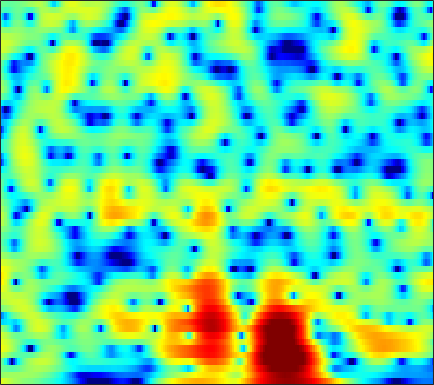

Data behind this chart, as committed beside it:
4.0986, 3.6884, 3.1767, 2.7063, 2.3821, 1.9831, 1.6113, 1.3363, 0.98676, 0.68967, 0.45923, 0.32314, 0.16357, -0.0060531, -0.15512, -0.39209, -0.66868, -0.90802, -1.2547, -1.6258, -2.0178, -2.3232, -2.745, -3.19
0.6058, 0.7981, 0.9895, 1.121, 1.185, 1.236, 1.261, 1.27, 1.275, 1.273, 1.263, 1.245, 1.204, 1.131, 1.055, 0.9195, 0.7412, 0.5767, 0.3159, 0.003449, -0.3629, -0.6755, -1.146, -1.685
-0.3502, -0.6534, -1.06, -1.408, -1.591, -1.69, -1.594, -1.403, -1.024, -0.5656, -0.07732, 0.2774, 0.7103, 1.077, 1.302, 1.528, 1.668, 1.716, 1.701, 1.598, 1.41, 1.214, 0.8823, 0.4727
-0.5009, -1.963, -4.537, -8.363, -13.09, -35.24, -13.96, -9.134, -5.441, -3.082, -1.424, -0.4766, 0.5093, 1.263, 1.711, 2.181, 2.528, 2.716, 2.869, 2.909, 2.831, 2.69, 2.39, 1.952
3.106, 2.44, 1.495, 0.568, -0.06378, -0.747, -1.208, -1.413, -1.556, -1.641, -1.719, -1.769, -1.779, -1.636, -1.386, -0.8803, -0.2409, 0.2651, 0.8927, 1.405, 1.752, 1.885, 1.877, 1.636
4.833, 4.425, 3.809, 3.137, 2.603, 1.815, 0.8905, 0.07934, -1.219, -2.868, -5.047, -7.271, -11.85, -22.97, -21.91, -11.3, -6.744, -4.541, -2.473, -1.054, -0.09281, 0.3945, 0.7904, 0.9214
4.257, 3.868, 3.288, 2.663, 2.183, 1.53, 0.8452, 0.305, -0.4662, -1.283, -2.078, -2.617, -3.158, -3.395, -3.346, -2.988, -2.409, -1.909, -1.253, -0.727, -0.3754, -0.2424, -0.1985, -0.3029
3.458, 2.938, 2.164, 1.321, 0.692, -0.05053, -0.6092, -0.8633, -0.9876, -0.909, -0.7052, -0.505, -0.1784, 0.1975, 0.4864, 0.855, 1.157, 1.313, 1.406, 1.358, 1.133, 0.8253, 0.2182, -0.651
1.213, 0.4413, -0.7184, -2.193, -3.622, -6.074, -9.074, -10.68, -9.259, -5.934, -3.074, -1.401, 0.3011, 1.558, 2.268, 2.971, 3.439, 3.636, 3.697, 3.54, 3.181, 2.751, 1.929, 0.8055
-6.507, -6.769, -6.312, -5.853, -5.823, -6.349, -7.054, -7.049, -5.858, -3.994, -2.103, -0.7933, 0.7047, 1.856, 2.491, 3.058, 3.37, 3.457, 3.404, 3.173, 2.785, 2.403, 1.792, 1.085
-10.55, -9.226, -6.746, -4.565, -3.218, -1.84, -0.9023, -0.3428, 0.3934, 1.148, 1.82, 2.224, 2.646, 2.919, 3.012, 2.97, 2.726, 2.434, 1.928, 1.294, 0.5767, 0.04815, -0.6158, -1.212
-0.3561, -0.1254, 0.3874, 0.8877, 1.246, 1.783, 2.341, 2.673, 2.97, 3.159, 3.284, 3.292, 3.137, 2.762, 2.353, 1.615, 0.6144, -0.3389, -1.866, -3.656, -5.583, -6.902, -8.089, -8.389
1.783, 2.026, 2.373, 2.705, 2.893, 3.047, 3.167, 3.258, 3.309, 3.242, 3.063, 2.86, 2.461, 1.863, 1.244, 0.1845, -1.211, -2.553, -4.812, -7.806, -12.15, -16.84, -21.05, -16.62
2.696, 2.883, 2.92, 2.88, 2.83, 2.708, 2.522, 2.409, 2.339, 2.303, 2.197, 2.068, 1.821, 1.455, 1.054, 0.3303, -0.5895, -1.409, -2.667, -4.011, -5.36, -6.246, -7.19, -7.888
4.287, 3.985, 3.291, 2.285, 1.431, 0.3082, -0.6049, -0.9583, -0.8686, -0.2846, 0.4219, 0.8544, 1.222, 1.364, 1.332, 1.109, 0.7171, 0.3422, -0.2554, -0.873, -1.461, -1.901, -2.484, -3.027
5.977, 5.18, 3.781, 1.734, -0.4206, -4.564, -12.57, -26.27, -8.889, -4.017, -1.479, -0.2951, 0.6278, 0.9872, 1.002, 0.7837, 0.3616, -0.009116, -0.4742, -0.8505, -1.071, -1.143, -1.14, -1.109
6.14, 5.48, 4.465, 3.267, 2.223, 0.8565, -0.1862, -0.6629, -0.784, -0.4487, -0.09965, 0.03304, -0.0188, -0.4331, -1.022, -2.216, -3.893, -5.432, -7.486, -8.491, -7.594, -6.271, -4.589, -3.322
5.161, 4.795, 4.239, 3.679, 3.229, 2.62, 2.123, 1.806, 1.408, 1.087, 0.7586, 0.4284, -0.1628, -0.977, -1.84, -3.383, -5.52, -7.637, -10.97, -12.85, -10.67, -8.42, -6.06, -4.499
3.545, 3.352, 2.989, 2.593, 2.327, 1.966, 1.632, 1.447, 1.256, 1.064, 0.8813, 0.7285, 0.4323, 0.02624, -0.348, -0.9564, -1.638, -2.155, -2.708, -3.011, -3.022, -2.865, -2.604, -2.354
1.528, 1.278, 0.8086, 0.1959, -0.2343, -0.6724, -0.9478, -0.9687, -0.7186, -0.3272, 0.1127, 0.4377, 0.7999, 1.037, 1.148, 1.202, 1.167, 1.097, 0.9599, 0.8139, 0.6575, 0.5166, 0.2793, -0.01162
-0.4251, -0.996, -2.062, -3.656, -5.263, -7.593, -8.979, -8.37, -6.121, -3.73, -1.804, -0.6761, 0.5223, 1.423, 1.919, 2.397, 2.7, 2.834, 2.878, 2.801, 2.608, 2.387, 2.01, 1.498
-1.302, -1.895, -3.066, -4.764, -6.614, -9.521, -11.65, -10.71, -7.438, -4.6, -2.358, -1.028, 0.3571, 1.435, 2.061, 2.686, 3.095, 3.272, 3.365, 3.278, 3.027, 2.742, 2.243, 1.585
-0.7476, -1.007, -1.646, -2.287, -2.801, -3.419, -3.574, -3.466, -2.957, -2.073, -1.112, -0.3541, 0.6114, 1.437, 1.97, 2.541, 2.922, 3.072, 3.107, 2.941, 2.57, 2.166, 1.444, 0.5859
0.6351, 0.3562, -0.1977, -0.9263, -1.397, -2.036, -2.464, -2.51, -2.332, -1.814, -1.034, -0.4017, 0.5032, 1.364, 1.93, 2.556, 2.999, 3.2, 3.226, 2.991, 2.463, 1.853, 0.7688, -0.6195
2.411, 1.816, 0.8173, -0.7606, -2.079, -4.064, -6.155, -6.953, -6.524, -5.093, -3.313, -2.053, -0.6017, 0.7371, 1.623, 2.623, 3.388, 3.803, 4.077, 3.985, 3.486, 2.808, 1.41, -0.7515
2.881, 2.069, 0.6754, -1.382, -3.493, -7.063, -12.85, -16.88, -14.41, -10.23, -7.923, -6.545, -4.829, -3.005, -1.556, 0.2379, 1.767, 2.647, 3.502, 3.936, 3.956, 3.691, 2.95, 1.796
1.683, 1.009, -0.2389, -1.612, -2.946, -4.631, -6.453, -7.618, -9.04, -10.73, -13.29, -17.04, -20.41, -12.55, -8.323, -4.402, -1.709, -0.2139, 1.212, 2.167, 2.725, 2.925, 2.992, 2.867
0.5135, -0.1186, -1.187, -2.206, -3.012, -4.102, -5.011, -5.787, -6.652, -7.743, -8.741, -9.373, -9.162, -7.63, -6, -3.839, -2.063, -0.9669, 0.185, 1.004, 1.581, 1.894, 2.199, 2.424
-0.4244, -1.359, -2.767, -4.128, -4.842, -5.494, -5.383, -5.189, -4.66, -4.15, -3.638, -3.239, -2.646, -1.946, -1.409, -0.7036, -0.09066, 0.2319, 0.5154, 0.6267, 0.6342, 0.6395, 0.7131, 0.9503
-0.7829, -2.401, -5.178, -9.843, -14.73, -15.13, -9.085, -5.986, -3.376, -1.509, -0.2093, 0.5608, 1.312, 1.844, 2.1, 2.219, 2.106, 1.81, 1.112, 0.03121, -1.456, -2.746, -4.147, -4.059
-1.067, -2.069, -3.459, -5.094, -5.808, -5.756, -4.189, -2.83, -0.9852, 0.4693, 1.633, 2.264, 2.885, 3.203, 3.267, 3.094, 2.579, 1.978, 0.7809, -0.9802, -3.583, -6.396, -11.51, -12.03
-2.727, -2.708, -2.702, -2.499, -2.268, -1.688, -0.9527, -0.2947, 0.5633, 1.376, 2.044, 2.432, 2.756, 2.864, 2.787, 2.491, 1.948, 1.398, 0.4769, -0.6149, -1.783, -2.597, -3.401, -3.607
-5.752, -5.039, -4.078, -2.857, -2.037, -0.8864, 0.1024, 0.8242, 1.608, 2.282, 2.754, 3.006, 3.146, 3.095, 2.92, 2.507, 1.919, 1.36, 0.5118, -0.4095, -1.31, -1.922, -2.607, -3.045
-13.91, -10.73, -6.807, -4.004, -2.265, -0.4874, 0.9494, 1.794, 2.721, 3.385, 3.81, 3.976, 4.003, 3.797, 3.497, 2.885, 2.067, 1.289, 0.09618, -1.268, -2.711, -3.756, -4.937, -5.721
-10.13, -8.087, -5.362, -2.845, -1.307, 0.4266, 1.807, 2.629, 3.491, 4.069, 4.418, 4.497, 4.401, 4.047, 3.612, 2.806, 1.694, 0.6636, -1.061, -3.274, -6.193, -8.993, -13.65, -15.93
-3.812, -3.305, -2.248, -1.023, -0.1131, 1.083, 2.109, 2.791, 3.466, 3.931, 4.144, 4.154, 3.935, 3.478, 2.971, 2.091, 0.9462, -0.05711, -1.667, -3.614, -5.994, -8.073, -10.77, -11.96
-3.692, -3.255, -2.261, -1.164, -0.2322, 0.8737, 1.887, 2.496, 3.145, 3.549, 3.676, 3.608, 3.268, 2.672, 2.068, 1.081, -0.01943, -0.8923, -1.991, -2.944, -3.707, -4.154, -4.516, -4.572
-9.485, -7.761, -5.309, -2.962, -1.53, 0.1236, 1.414, 2.169, 2.924, 3.354, 3.482, 3.339, 2.855, 1.979, 1.058, -0.537, -2.447, -3.95, -5.387, -5.494, -4.525, -3.591, -2.469, -1.528
-14.56, -11.33, -7.414, -4.652, -2.965, -1.139, 0.2932, 1.196, 2.072, 2.639, 2.873, 2.803, 2.364, 1.455, 0.4043, -1.658, -4.859, -8.663, -17.68, -12.64, -6.496, -3.824, -1.449, 0.1195
-8.234, -8.033, -7.273, -6.156, -5.019, -3.571, -2.126, -1.144, -0.04941, 0.7942, 1.318, 1.525, 1.514, 1.192, 0.7487, -0.06903, -1.041, -1.724, -2.239, -2.047, -1.24, -0.4801, 0.5351, 1.361
-10.23, -11.42, -12.56, -11.52, -9.945, -7.463, -5.228, -3.865, -2.311, -1.103, -0.1913, 0.3338, 0.8056, 1.074, 1.166, 1.185, 1.135, 1.122, 1.15, 1.276, 1.507, 1.716, 1.997, 2.215
-11.34, -14.57, -20.57, -17.49, -13.18, -9.397, -6.828, -5.265, -3.653, -2.334, -1.22, -0.5444, 0.2325, 0.8432, 1.207, 1.578, 1.85, 2.005, 2.172, 2.318, 2.442, 2.53, 2.596, 2.606
-5.308, -6.226, -7.133, -7.325, -7.159, -6.629, -5.881, -5.311, -4.403, -3.384, -2.325, -1.525, -0.5327, 0.3143, 0.8337, 1.367, 1.731, 1.893, 2.029, 2.104, 2.17, 2.233, 2.347, 2.459
-0.64, -1.403, -2.363, -3.414, -4.335, -5.548, -6.811, -7.647, -7.79, -6.635, -4.748, -3.273, -1.61, -0.3327, 0.3636, 0.961, 1.189, 1.156, 0.8646, 0.4113, 0.05119, 0.006407, 0.4193, 1.196
1.78, 0.9986, -0.2525, -1.869, -3.349, -5.86, -9.648, -14.35, -23.76, -12.99, -7.517, -4.991, -2.622, -1.048, -0.2843, 0.2289, 0.1778, -0.2654, -1.565, -3.975, -8.125, -11.51, -7.828, -2.768
1.156, 0.3666, -0.9345, -2.425, -3.55, -5.154, -6.675, -7.457, -7.833, -7.256, -6.034, -4.942, -3.633, -2.555, -1.953, -1.467, -1.381, -1.633, -2.376, -3.587, -4.956, -5.355, -4.114, -1.69
-0.452, -1.441, -2.971, -4.582, -5.744, -7.179, -8.115, -8.348, -8.246, -7.67, -6.809, -6.128, -5.192, -4.331, -3.742, -3.054, -2.513, -2.193, -1.849, -1.536, -1.147, -0.724, 0.04431, 1.03
-1.426, -2.737, -4.887, -7.594, -10.19, -14.1, -16.1, -15.03, -12.51, -10.52, -9.109, -8.319, -7.366, -6.459, -5.754, -4.767, -3.731, -2.947, -1.966, -1.049, -0.1668, 0.4666, 1.305, 2.133
-0.7236, -1.897, -3.885, -6.481, -8.973, -12.85, -15.11, -14.07, -11.99, -10.71, -10.29, -10.35, -10.61, -10.44, -9.626, -7.827, -5.754, -4.308, -2.639, -1.263, -0.1079, 0.6347, 1.523, 2.318
1.43, 0.8622, -0.09032, -1.277, -2.27, -3.517, -4.541, -5.118, -5.887, -6.863, -8.445, -10.31, -14.94, -29.79, -19.65, -11.03, -6.787, -4.684, -2.704, -1.315, -0.3568, 0.1989, 0.7958, 1.354
3.199, 3.131, 2.807, 2.292, 1.81, 1.147, 0.4419, -0.158, -1.021, -1.991, -3.081, -3.966, -5.058, -5.6, -5.367, -4.394, -3.204, -2.405, -1.647, -1.312, -1.412, -1.749, -2.416, -2.925
3.335, 3.38, 3.266, 3.039, 2.829, 2.465, 2.033, 1.663, 1.169, 0.6417, 0.1183, -0.251, -0.6491, -0.8965, -0.9661, -0.9611, -0.9177, -0.954, -1.18, -1.807, -3.002, -4.499, -7.809, -14.94
2.531, 2.413, 2.273, 2.138, 2.05, 1.884, 1.692, 1.55, 1.316, 1.042, 0.7429, 0.5271, 0.2903, 0.1206, 0.02369, -0.06104, -0.1449, -0.2605, -0.5509, -1.053, -1.836, -2.622, -3.818, -4.849
0.9723, 0.5373, 0.1865, 0.101, 0.1563, 0.3765, 0.5914, 0.6864, 0.6445, 0.4615, 0.1686, -0.07462, -0.36, -0.5035, -0.4825, -0.2801, 0.02459, 0.2681, 0.5074, 0.6333, 0.5987, 0.4997, 0.2918, 0.07411
-2.709, -4.501, -6.112, -5.396, -3.98, -2.194, -0.9831, -0.5067, -0.3159, -0.6437, -1.444, -2.308, -3.628, -4.457, -4.207, -2.894, -1.241, -0.1195, 1.095, 1.949, 2.507, 2.768, 2.936, 2.951
-4.927, -8.138, -12.28, -9.336, -6.325, -3.599, -2.029, -1.384, -1.151, -1.667, -3.043, -4.854, -9.11, -19.08, -15.73, -7.154, -2.99, -0.992, 0.8426, 2.015, 2.74, 3.054, 3.277, 3.342
-1.661, -2.295, -2.807, -2.776, -2.505, -1.923, -1.395, -1.094, -0.9762, -1.142, -1.6, -2.113, -2.769, -3.052, -2.761, -1.779, -0.5356, 0.3251, 1.173, 1.66, 1.779, 1.668, 1.335, 0.9503
-0.7614, -0.9879, -1.215, -1.358, -1.347, -1.291, -1.124, -0.9814, -0.721, -0.4129, -0.09749, 0.1434, 0.4685, 0.8424, 1.149, 1.568, 1.953, 2.142, 2.172, 1.853, 1.07, 0.1147, -1.811, -4.575
